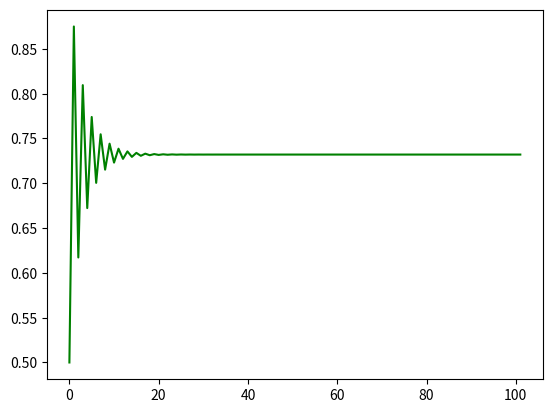

This figure's Python source:
import random
from math import *
import time
import numpy as np
import matplotlib.pyplot as plt
global y
y=0
def f(A,e): #square root function without using sqrt.
    x=random.random()
    x1=0.5*(x+A/x)
    global y
    while abs(x-x1)>e:
        x=x1
        x1=0.5*(x1+A/x)
        y=+1
    return x

def racine():
    global y
    for i in range (0,1000000):
        f(i,0.01)


def racine2():
    c=0
    for i in range (0,1000000):
        c=sqrt(i)

y1=time.time()
racine()
y2=time.time()
print("le temps d'execution de l'algo 1 est", y2-y1)
y3=time.time()
racine2()
y4=time.time()
print("le temps d'execution de l'algo 2 est", y4-y3)

def feigenbaum(n,u,x): #La bifurcation de Feigenbaum
    L=[x]
    for i in range(n+1):
        x=1-u*x**2
        L.append(x)
    return L


n=100
x=0.5
suite=feigenbaum(n,0.5,x)
plt.plot(range(len(suite)),suite, label="courbe 0.5", color="green")
plt.show()
